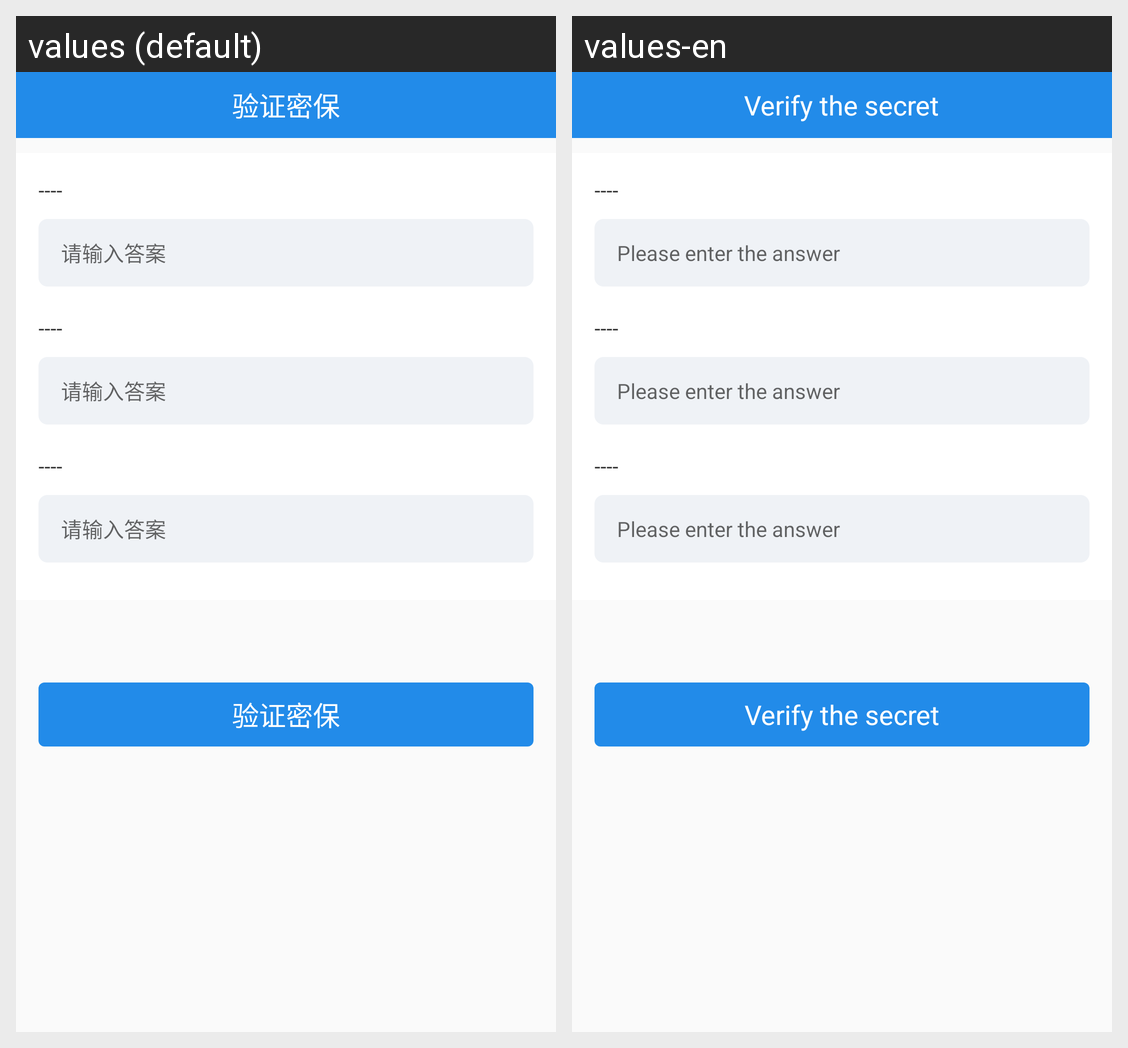

The same Android screen rendered under two of its app's locales, left to right. List the strings drawn on it with the default value and each locale's translation.
Android screen res/layout/activity_pwd_update.xml rendered under 2 locales, left to right: values (default), values-en. Device: Nexus 5 (rendered at 1080×1920; each locale shown at half size, 540×960, under a caption strip naming it); theme AppTheme.
Strings drawn on this screen, with the default value and each locale's value (text and hints the layout hard-codes, and strings that could not be matched under every locale, appear in the picture but are not listed):

pwd_txt_updet_title
  values: 验证密保
  values-en: Verify the secret

security_hint_answer
  values: 请输入答案
  values-en: Please enter the answer
